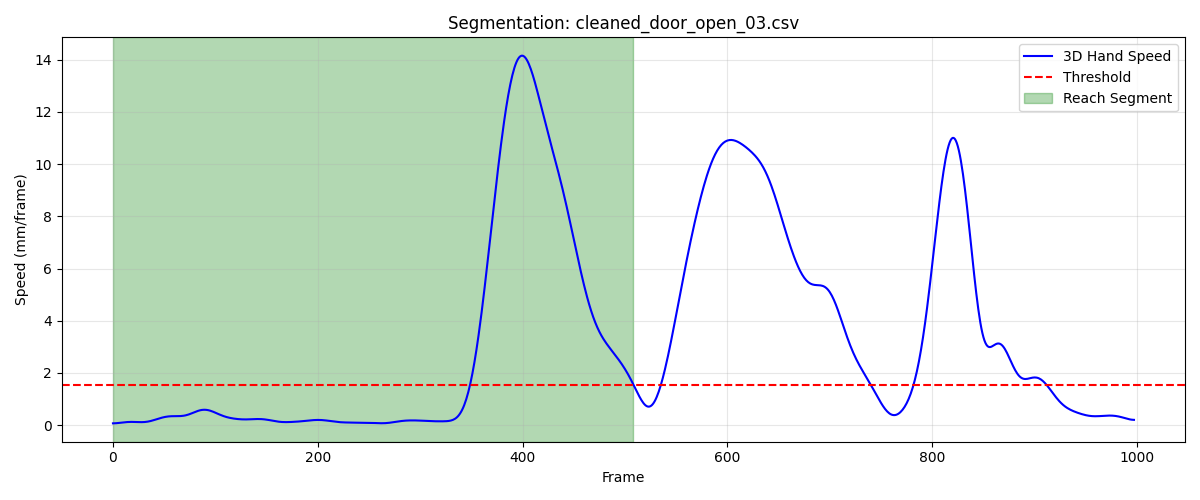

The file beside this chart, header and first rows:
frame, sub_frame, shoulderr_x, shoulderr_y, shoulderr_z, humr1_x, humr1_y, humr1_z, humr2_x, humr2_y, humr2_z, humr3_x, humr3_y, humr3_z, humr4_x, humr4_y, humr4_z, humr5_x, humr5_y, humr5_z, humr6_x, humr6_y, humr6_z, humr7_x
1, 0, 184.9, -955.5, 720.9, 242.2, -924.6, 552.5, 248.4, -913.7, 480.8, 230.4, -975.5, 543.6, 208.3, -871.2, 537.7, 230.8, -974.2, 484.4, 216, -877.4, 481.9, 
2, 0, 184.9, -955.6, 720.8, 242.2, -924.7, 552.4, 248.4, -913.8, 480.8, 230.5, -975.6, 543.5, 208.4, -871.3, 537.7, 230.8, -974.3, 484.3, 216.2, -877.3, 481.9, 
3, 0, 185, -955.7, 720.7, 242.2, -924.8, 552.3, 248.5, -913.9, 480.7, 230.5, -975.6, 543.4, 208.5, -871.3, 537.6, 230.9, -974.3, 484.2, 216.3, -877.3, 481.8, 
4, 0, 185.1, -955.8, 720.6, 242.3, -924.9, 552.2, 248.5, -913.9, 480.6, 230.6, -975.7, 543.3, 208.6, -871.3, 537.5, 230.9, -974.4, 484.1, 216.5, -877.3, 481.7, 
5, 0, 185.1, -955.9, 720.5, 242.3, -925, 552.1, 248.6, -914, 480.5, 230.6, -975.8, 543.2, 208.7, -871.4, 537.5, 231.0, -974.5, 484, 216.6, -877.3, 481.7, 
6, 0, 185.2, -956, 720.4, 242.3, -925.1, 552, 248.6, -914.1, 480.4, 230.7, -975.9, 543.1, 208.7, -871.5, 537.4, 231.1, -974.6, 483.9, 216.7, -877.3, 481.6, 
7, 0, 185.3, -956.1, 720.3, 242.4, -925.2, 551.9, 248.6, -914.2, 480.3, 230.8, -976, 543, 208.8, -871.6, 537.2, 231.1, -974.7, 483.8, 216.8, -877.4, 481.5, 
8, 0, 185.3, -956.2, 720.2, 242.5, -925.3, 551.8, 248.7, -914.3, 480.2, 230.8, -976.1, 542.9, 208.8, -871.7, 537.1, 231.2, -974.8, 483.7, 216.9, -877.4, 481.4, 
9, 0, 185.4, -956.4, 720, 242.5, -925.4, 551.6, 248.7, -914.4, 480, 230.9, -976.2, 542.7, 208.8, -871.9, 537, 231.2, -974.9, 483.5, 217, -877.5, 481.2, 
10, 0, 185.5, -956.6, 719.9, 242.6, -925.5, 551.5, 248.8, -914.5, 479.9, 230.9, -976.3, 542.5, 208.8, -872, 536.8, 231.3, -975, 483.3, 217, -877.7, 481.1, 
11, 0, 185.6, -956.8, 719.7, 242.6, -925.7, 551.3, 248.8, -914.6, 479.7, 231, -976.5, 542.3, 208.9, -872.2, 536.6, 231.3, -975.1, 483.2, 216.9, -877.9, 480.9, 
12, 0, 185.6, -957, 719.5, 242.6, -925.9, 551.1, 248.9, -914.7, 479.5, 231, -976.6, 542.1, 208.9, -872.3, 536.5, 231.3, -975.2, 482.9, 216.9, -878.1, 480.7, 
13, 0, 185.7, -957.2, 719.3, 242.5, -926.1, 550.8, 248.9, -914.9, 479.3, 231, -976.8, 541.9, 209, -872.5, 536.3, 231.4, -975.4, 482.7, 216.8, -878.3, 480.5, 
14, 0, 185.8, -957.4, 719.1, 242.5, -926.3, 550.6, 248.9, -915.1, 479, 231, -977, 541.6, 209.1, -872.7, 536.1, 231.4, -975.6, 482.5, 216.7, -878.6, 480.3, 
15, 0, 185.9, -957.7, 718.9, 242.4, -926.6, 550.3, 249, -915.2, 478.8, 231, -977.2, 541.4, 209.1, -872.9, 535.9, 231.4, -975.7, 482.2, 216.7, -878.8, 480, 
16, 0, 185.9, -957.9, 718.7, 242.4, -926.9, 550.1, 249, -915.4, 478.6, 231, -977.4, 541.1, 209.2, -873, 535.7, 231.4, -975.9, 481.9, 216.7, -879.1, 479.8, 
17, 0, 186, -958.2, 718.5, 242.3, -927.1, 549.8, 249, -915.6, 478.4, 231, -977.6, 540.9, 209.3, -873.2, 535.5, 231.4, -976.1, 481.7, 216.7, -879.3, 479.6, 
18, 0, 186.1, -958.4, 718.3, 242.3, -927.4, 549.6, 249.1, -915.8, 478.2, 231, -977.8, 540.6, 209.4, -873.4, 535.4, 231.3, -976.3, 481.5, 216.7, -879.5, 479.4, 
19, 0, 186.2, -958.7, 718.1, 242.3, -927.6, 549.4, 249.1, -916, 478, 231, -978, 540.4, 209.4, -873.6, 535.2, 231.3, -976.4, 481.2, 216.7, -879.7, 479.3, 
20, 0, 186.2, -958.9, 718, 242.3, -927.9, 549.3, 249.2, -916.1, 477.8, 231, -978.2, 540.2, 209.5, -873.7, 535.1, 231.3, -976.6, 481.1, 216.7, -879.8, 479.1, 
21, 0, 186.3, -959.1, 717.9, 242.3, -928, 549.1, 249.2, -916.3, 477.7, 231.1, -978.3, 540.1, 209.6, -873.9, 535, 231.3, -976.7, 480.9, 216.8, -880, 479, 
22, 0, 186.4, -959.3, 717.8, 242.4, -928.2, 549, 249.2, -916.4, 477.6, 231.1, -978.5, 540, 209.6, -874, 534.9, 231.4, -976.8, 480.8, 216.8, -880.1, 479, 
23, 0, 186.5, -959.5, 717.7, 242.4, -928.3, 549, 249.2, -916.5, 477.6, 231.2, -978.6, 539.9, 209.6, -874.1, 534.9, 231.4, -976.9, 480.7, 216.8, -880.2, 478.9, 
24, 0, 186.6, -959.7, 717.7, 242.5, -928.4, 548.9, 249.3, -916.5, 477.5, 231.3, -978.7, 539.8, 209.7, -874.2, 534.8, 231.5, -977, 480.7, 216.8, -880.3, 478.9, 
25, 0, 186.7, -959.8, 717.6, 242.6, -928.4, 548.9, 249.3, -916.6, 477.5, 231.4, -978.8, 539.8, 209.7, -874.3, 534.8, 231.5, -977.1, 480.6, 216.8, -880.4, 478.8, 
26, 0, 186.8, -960, 717.6, 242.7, -928.5, 548.9, 249.3, -916.6, 477.4, 231.5, -978.9, 539.8, 209.7, -874.4, 534.8, 231.6, -977.2, 480.6, 216.8, -880.4, 478.8, 
27, 0, 186.9, -960.1, 717.5, 242.8, -928.5, 548.8, 249.3, -916.7, 477.4, 231.6, -978.9, 539.7, 209.7, -874.5, 534.7, 231.7, -977.2, 480.5, 216.8, -880.5, 478.8, 
28, 0, 187, -960.3, 717.5, 242.9, -928.5, 548.8, 249.4, -916.7, 477.4, 231.7, -979, 539.7, 209.7, -874.6, 534.7, 231.8, -977.3, 480.5, 216.7, -880.6, 478.7, 
29, 0, 187, -960.4, 717.5, 242.9, -928.5, 548.8, 249.4, -916.7, 477.3, 231.8, -979, 539.7, 209.7, -874.6, 534.7, 231.9, -977.3, 480.5, 216.7, -880.7, 478.7, 
30, 0, 187.1, -960.5, 717.5, 243, -928.6, 548.8, 249.4, -916.8, 477.3, 231.8, -979.1, 539.6, 209.7, -874.7, 534.6, 231.9, -977.4, 480.5, 216.7, -880.8, 478.7, 
31, 0, 187.2, -960.7, 717.4, 243, -928.7, 548.7, 249.4, -916.8, 477.2, 231.9, -979.1, 539.6, 209.7, -874.8, 534.6, 232, -977.4, 480.4, 216.7, -880.8, 478.7, 
32, 0, 187.2, -960.8, 717.4, 243.1, -928.7, 548.7, 249.4, -916.9, 477.2, 231.9, -979.2, 539.6, 209.7, -874.9, 534.6, 232, -977.5, 480.4, 216.7, -880.9, 478.6, 
33, 0, 187.3, -961, 717.4, 243.1, -928.9, 548.7, 249.4, -917, 477.2, 231.9, -979.3, 539.5, 209.8, -875, 534.6, 232, -977.6, 480.4, 216.7, -881, 478.7, 
34, 0, 187.3, -961.1, 717.4, 243.1, -929, 548.7, 249.4, -917.1, 477.2, 231.9, -979.4, 539.5, 209.8, -875.1, 534.7, 232, -977.6, 480.3, 216.7, -881.1, 478.7, 
35, 0, 187.4, -961.2, 717.5, 243.1, -929.1, 548.7, 249.4, -917.2, 477.3, 231.8, -979.5, 539.5, 209.9, -875.2, 534.7, 232, -977.7, 480.4, 216.7, -881.1, 478.8, 
36, 0, 187.4, -961.4, 717.5, 243.2, -929.2, 548.8, 249.4, -917.3, 477.3, 231.8, -979.6, 539.6, 210, -875.2, 534.8, 231.9, -977.8, 480.4, 216.8, -881.2, 478.8, 
37, 0, 187.4, -961.5, 717.6, 243.2, -929.3, 548.9, 249.4, -917.4, 477.4, 231.7, -979.8, 539.6, 210, -875.3, 535, 231.8, -977.9, 480.4, 216.9, -881.3, 479, 
38, 0, 187.5, -961.7, 717.7, 243.3, -929.4, 549, 249.4, -917.5, 477.5, 231.6, -979.9, 539.7, 210.1, -875.4, 535.1, 231.8, -977.9, 480.5, 216.9, -881.3, 479.1, 
39, 0, 187.5, -961.8, 717.8, 243.3, -929.5, 549.1, 249.4, -917.6, 477.7, 231.6, -980, 539.8, 210.2, -875.5, 535.3, 231.7, -978.0, 480.6, 217, -881.4, 479.3, 
40, 0, 187.5, -962, 718, 243.4, -929.6, 549.3, 249.4, -917.7, 477.8, 231.5, -980, 539.9, 210.2, -875.5, 535.6, 231.7, -978, 480.7, 217, -881.4, 479.5, 
41, 0, 187.5, -962.1, 718.1, 243.4, -929.7, 549.5, 249.4, -917.7, 478, 231.5, -980.1, 540.1, 210.3, -875.6, 535.8, 231.6, -978.1, 480.9, 217, -881.4, 479.8, 
42, 0, 187.5, -962.2, 718.3, 243.4, -929.7, 549.7, 249.4, -917.7, 478.2, 231.4, -980.1, 540.2, 210.3, -875.6, 536.1, 231.6, -978.1, 481.1, 217.1, -881.4, 480, 
43, 0, 187.6, -962.4, 718.5, 243.5, -929.8, 549.9, 249.4, -917.7, 478.5, 231.4, -980.2, 540.4, 210.4, -875.6, 536.3, 231.6, -978, 481.2, 217.1, -881.4, 480.3, 
44, 0, 187.6, -962.5, 718.7, 243.5, -929.8, 550.2, 249.5, -917.7, 478.7, 231.4, -980.2, 540.6, 210.4, -875.7, 536.6, 231.5, -978, 481.4, 217.1, -881.3, 480.6, 
45, 0, 187.6, -962.6, 718.9, 243.5, -929.8, 550.4, 249.5, -917.6, 479, 231.4, -980.2, 540.8, 210.4, -875.6, 536.9, 231.5, -978, 481.6, 217.2, -881.3, 480.8, 
46, 0, 187.6, -962.7, 719.1, 243.5, -929.8, 550.6, 249.5, -917.6, 479.2, 231.4, -980.2, 541, 210.4, -875.6, 537.1, 231.6, -977.9, 481.8, 217.2, -881.2, 481.1, 
47, 0, 187.7, -962.8, 719.2, 243.5, -929.8, 550.8, 249.6, -917.5, 479.4, 231.4, -980.1, 541.2, 210.5, -875.6, 537.4, 231.6, -977.9, 482, 217.2, -881.2, 481.3, 
48, 0, 187.7, -962.9, 719.4, 243.6, -929.8, 551, 249.6, -917.4, 479.6, 231.4, -980.1, 541.3, 210.5, -875.6, 537.6, 231.6, -977.8, 482.2, 217.3, -881.1, 481.6, 
49, 0, 187.8, -963, 719.5, 243.6, -929.8, 551.2, 249.7, -917.3, 479.8, 231.4, -980.1, 541.5, 210.6, -875.5, 537.8, 231.6, -977.7, 482.3, 217.4, -881, 481.8, 
50, 0, 187.8, -963, 719.6, 243.6, -929.8, 551.3, 249.8, -917.3, 479.9, 231.4, -980, 541.6, 210.7, -875.5, 538, 231.6, -977.6, 482.4, 217.4, -880.9, 481.9, 
51, 0, 187.9, -963.1, 719.7, 243.6, -929.9, 551.4, 249.9, -917.2, 480.1, 231.4, -980, 541.6, 210.7, -875.4, 538.2, 231.7, -977.5, 482.4, 217.5, -880.8, 482.1, 
52, 0, 188, -963.1, 719.8, 243.6, -929.9, 551.5, 249.9, -917.1, 480.2, 231.4, -979.9, 541.7, 210.8, -875.4, 538.3, 231.7, -977.4, 482.5, 217.6, -880.7, 482.2, 
53, 0, 188.1, -963.2, 719.9, 243.7, -929.9, 551.5, 250, -917, 480.3, 231.4, -979.9, 541.7, 210.9, -875.3, 538.4, 231.7, -977.3, 482.5, 217.7, -880.6, 482.3, 
54, 0, 188.2, -963.3, 719.9, 243.7, -929.9, 551.6, 250.1, -916.9, 480.3, 231.5, -979.8, 541.7, 211, -875.3, 538.5, 231.8, -977.2, 482.5, 217.8, -880.5, 482.4, 
55, 0, 188.3, -963.3, 719.9, 243.7, -929.8, 551.6, 250.2, -916.8, 480.3, 231.5, -979.8, 541.6, 211.1, -875.2, 538.6, 231.8, -977.1, 482.5, 217.9, -880.4, 482.5, 
56, 0, 188.4, -963.4, 719.9, 243.8, -929.8, 551.6, 250.3, -916.6, 480.3, 231.6, -979.7, 541.6, 211.1, -875.2, 538.6, 231.9, -977, 482.4, 218, -880.2, 482.5, 
57, 0, 188.6, -963.5, 719.8, 243.8, -929.8, 551.5, 250.3, -916.5, 480.3, 231.6, -979.6, 541.5, 211.2, -875.1, 538.6, 231.9, -976.8, 482.3, 218.2, -880, 482.6, 
58, 0, 188.7, -963.6, 719.8, 243.8, -929.7, 551.5, 250.4, -916.4, 480.3, 231.7, -979.5, 541.4, 211.3, -875, 538.6, 232, -976.7, 482.2, 218.3, -879.8, 482.6, 
59, 0, 188.9, -963.7, 719.7, 243.9, -929.7, 551.4, 250.5, -916.2, 480.2, 231.8, -979.4, 541.2, 211.3, -874.9, 538.6, 232.1, -976.5, 482.1, 218.4, -879.6, 482.6, 
60, 0, 189, -963.9, 719.6, 244, -929.6, 551.3, 250.5, -916.1, 480.1, 231.9, -979.4, 541.1, 211.4, -874.9, 538.6, 232.1, -976.4, 481.9, 218.6, -879.4, 482.5, 
... 449 more rows
